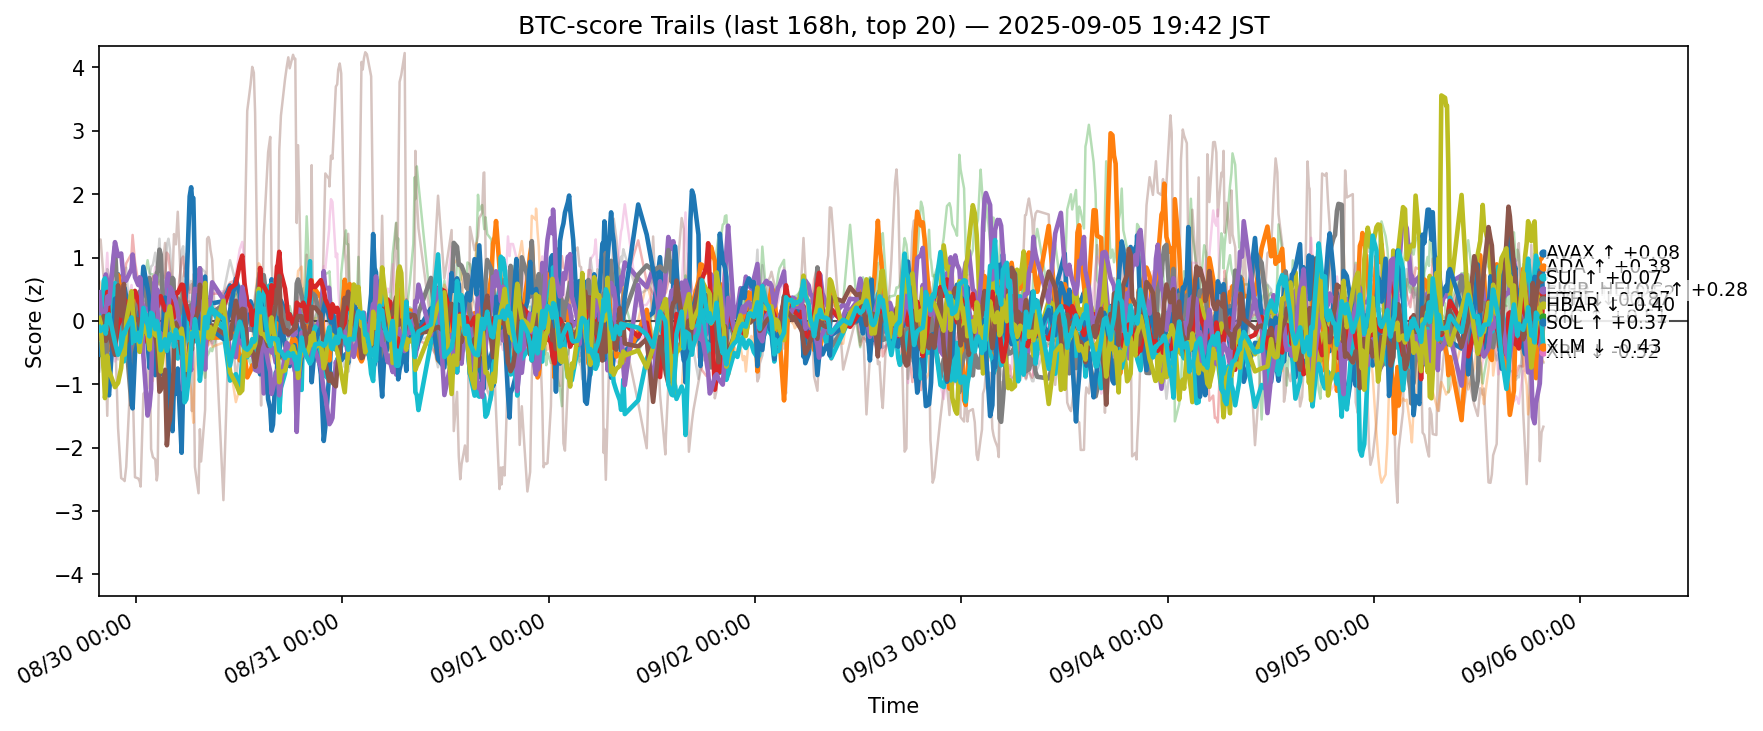

The file beside this chart, header and first rows:
ts, side, symbol, score
2025-08-29 10:43:34.429754+00:00, btc, ADA, -0.05587
2025-08-29 10:43:34.429754+00:00, btc, AVAX, 0.1766
2025-08-29 10:43:34.429754+00:00, btc, BCH, -0.2125
2025-08-29 10:43:34.429754+00:00, btc, BNB, 0.1112
2025-08-29 10:43:34.429754+00:00, btc, BTC, -0.125
2025-08-29 10:43:34.429754+00:00, btc, CRO, 1.269
2025-08-29 10:43:34.429754+00:00, btc, DOGE, 0.06543
2025-08-29 10:43:34.429754+00:00, btc, DOT, 0.03916
2025-08-29 10:43:34.429754+00:00, btc, ETH, -0.128
2025-08-29 10:43:34.429754+00:00, btc, HBAR, -0.2652
2025-08-29 10:43:34.429754+00:00, btc, HYPE, -0.5328
2025-08-29 10:43:34.429754+00:00, btc, LINK, 0.626
2025-08-29 10:43:34.429754+00:00, btc, LTC, -0.06406
2025-08-29 10:43:34.429754+00:00, btc, SHIB, -0.06828
2025-08-29 10:43:34.429754+00:00, btc, SOL, 0.4523
2025-08-29 10:43:34.429754+00:00, btc, SUI, -0.2783
2025-08-29 10:43:34.429754+00:00, btc, TON, -0.214
2025-08-29 10:43:34.429754+00:00, btc, TRX, -0.7987
2025-08-29 10:43:34.429754+00:00, btc, XLM, 0.04656
2025-08-29 10:43:34.429754+00:00, btc, XRP, -0.09772
2025-08-29 10:52:20.594120+00:00, btc, ADA, 0.01636
2025-08-29 10:52:20.594120+00:00, btc, AVAX, 0.3668
2025-08-29 10:52:20.594120+00:00, btc, BCH, -0.4438
2025-08-29 10:52:20.594120+00:00, btc, BNB, 0.1384
2025-08-29 10:52:20.594120+00:00, btc, BTC, 0.04153
2025-08-29 10:52:20.594120+00:00, btc, CRO, 1.285
2025-08-29 10:52:20.594120+00:00, btc, DOGE, 0.01168
2025-08-29 10:52:20.594120+00:00, btc, DOT, -0.07962
2025-08-29 10:52:20.594120+00:00, btc, ETH, -0.2573
2025-08-29 10:52:20.594120+00:00, btc, HBAR, -0.3098
2025-08-29 10:52:20.594120+00:00, btc, HYPE, -0.36
2025-08-29 10:52:20.594120+00:00, btc, LINK, 0.585
2025-08-29 10:52:20.594120+00:00, btc, LTC, -0.2172
2025-08-29 10:52:20.594120+00:00, btc, SHIB, -0.04979
2025-08-29 10:52:20.594120+00:00, btc, SOL, 0.2015
2025-08-29 10:52:20.594120+00:00, btc, SUI, -0.1146
2025-08-29 10:52:20.594120+00:00, btc, TON, -0.05525
2025-08-29 10:52:20.594120+00:00, btc, TRX, -0.6247
2025-08-29 10:52:20.594120+00:00, btc, XLM, -0.02816
2025-08-29 10:52:20.594120+00:00, btc, XRP, -0.1598
2025-08-29 11:14:25.901998+00:00, btc, ADA, -0.3877
2025-08-29 11:14:25.901998+00:00, btc, AVAX, -0.6071
2025-08-29 11:14:25.901998+00:00, btc, BCH, 0.1948
2025-08-29 11:14:25.901998+00:00, btc, BNB, -0.07141
2025-08-29 11:14:25.901998+00:00, btc, BTC, 0.473
2025-08-29 11:14:25.901998+00:00, btc, CRO, 0.6388
2025-08-29 11:14:25.901998+00:00, btc, DOGE, 0.4022
2025-08-29 11:14:25.901998+00:00, btc, DOT, 0.1864
2025-08-29 11:14:25.901998+00:00, btc, ETH, -0.02228
2025-08-29 11:14:25.901998+00:00, btc, HBAR, 0.6328
2025-08-29 11:14:25.901998+00:00, btc, HYPE, -0.6392
2025-08-29 11:14:25.901998+00:00, btc, LINK, 0.1783
2025-08-29 11:14:25.901998+00:00, btc, LTC, -0.5345
2025-08-29 11:14:25.901998+00:00, btc, SHIB, -0.1838
2025-08-29 11:14:25.901998+00:00, btc, SOL, 0.09095
2025-08-29 11:14:25.901998+00:00, btc, SUI, 0.07585
2025-08-29 11:14:25.901998+00:00, btc, TON, 0.6756
2025-08-29 11:14:25.901998+00:00, btc, TRX, -0.2573
2025-08-29 11:14:25.901998+00:00, btc, XLM, -0.8092
2025-08-29 11:14:25.901998+00:00, btc, XRP, -0.08973
... 12,540 more rows
